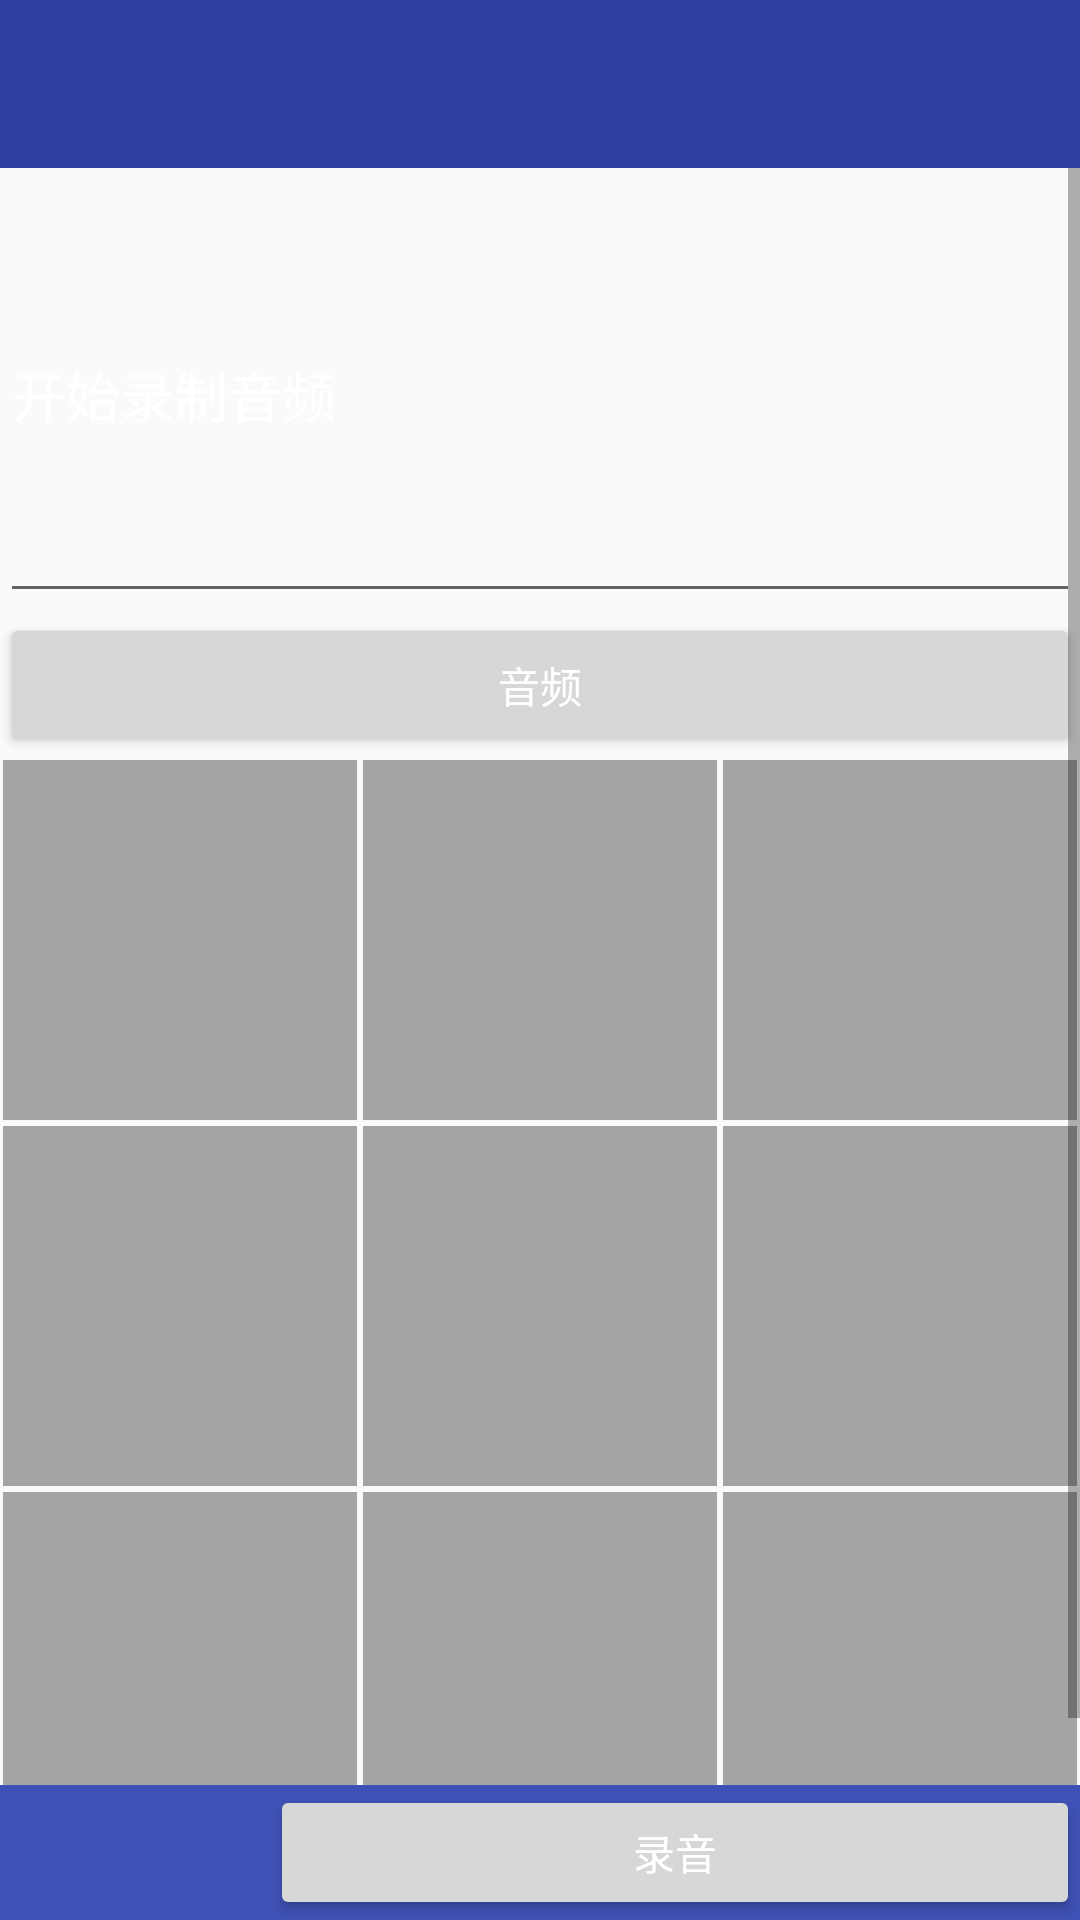

Layout XML and referenced resources for this Android screen:
<!-- AndroidManifest.xml: application theme AppTheme -->
<!-- res/layout/activity_create_note.xml -->
<?xml version="1.0" encoding="utf-8"?>
<RelativeLayout xmlns:android="http://schemas.android.com/apk/res/android"
    xmlns:app="http://schemas.android.com/apk/res-auto"
    android:layout_width="match_parent"
    android:layout_height="match_parent"
    android:fitsSystemWindows="true">

    <android.support.v7.widget.Toolbar
        android:id="@+id/tool_bar"
        android:layout_width="match_parent"
        android:layout_height="wrap_content"
        android:background="?attr/colorPrimaryDark"
        android:minHeight="?attr/actionBarSize"
        app:popupTheme="@style/ThemeOverlay.AppCompat.Light"
        app:theme="@style/ToolbarTheme"/>

    <include
        android:id="@+id/bottom_bar"
        android:layout_width="match_parent"
        android:layout_height="45dp"
        android:layout_alignParentBottom="true"
        layout="@layout/layout_edit_bottom" />

    <ScrollView
        android:layout_below="@id/tool_bar"
        android:layout_above="@id/bottom_bar"
        android:layout_width="match_parent"
        android:layout_height="match_parent">
        <LinearLayout
            android:layout_width="match_parent"
            android:layout_height="wrap_content"
            android:orientation="vertical">
            <EditText
                android:id="@+id/tv_content"
                android:layout_width="match_parent"
                android:layout_height="wrap_content"
                android:lines="6"
                android:text="开始录制音频" />

            <Button
                android:id="@+id/btn_voice"
                android:layout_width="match_parent"
                android:layout_height="wrap_content"
                android:text="音频" />

            <TableLayout
                android:layout_width="match_parent"
                android:layout_height="wrap_content">
                <TableRow
                    android:layout_width="match_parent"
                    android:layout_height="wrap_content">
                    <ImageView
                        android:id="@+id/tl_iv_1"
                        android:background="@color/grey"
                        android:layout_weight="1"
                        android:layout_width="0dp"
                        android:layout_margin="1dp"
                        android:layout_height="120dp"/>
                    <ImageView
                        android:id="@+id/tl_iv_2"
                        android:background="@color/grey"
                        android:layout_weight="1"
                        android:layout_width="0dp"
                        android:layout_margin="1dp"
                        android:layout_height="120dp"/>
                    <ImageView
                        android:id="@+id/tl_iv_3"
                        android:background="@color/grey"
                        android:layout_weight="1"
                        android:layout_width="0dp"
                        android:layout_margin="1dp"
                        android:layout_height="120dp"/>
                </TableRow>
                <TableRow
                    android:layout_width="match_parent"
                    android:layout_height="wrap_content">
                    <ImageView
                        android:id="@+id/tl_iv_4"
                        android:background="@color/grey"
                        android:layout_weight="1"
                        android:layout_width="0dp"
                        android:layout_margin="1dp"
                        android:layout_height="120dp"/>
                    <ImageView
                        android:id="@+id/tl_iv_5"
                        android:background="@color/grey"
                        android:layout_weight="1"
                        android:layout_width="0dp"
                        android:layout_margin="1dp"
                        android:layout_height="120dp"/>
                    <ImageView
                        android:id="@+id/tl_iv_6"
                        android:background="@color/grey"
                        android:layout_weight="1"
                        android:layout_width="0dp"
                        android:layout_margin="1dp"
                        android:layout_height="120dp"/>
                </TableRow>
                <TableRow
                    android:layout_width="match_parent"
                    android:layout_height="wrap_content">
                    <ImageView
                        android:id="@+id/tl_iv_7"
                        android:background="@color/grey"
                        android:layout_weight="1"
                        android:layout_width="0dp"
                        android:layout_margin="1dp"
                        android:layout_height="120dp"/>
                    <ImageView
                        android:id="@+id/tl_iv_8"
                        android:background="@color/grey"
                        android:layout_weight="1"
                        android:layout_width="0dp"
                        android:layout_margin="1dp"
                        android:layout_height="120dp"/>
                    <ImageView
                        android:id="@+id/tl_iv_9"
                        android:background="@color/grey"
                        android:layout_weight="1"
                        android:layout_width="0dp"
                        android:layout_margin="1dp"
                        android:layout_height="120dp"/>
                </TableRow>
            </TableLayout>
        </LinearLayout>
    </ScrollView>

</RelativeLayout>
<!-- res/layout/layout_edit_bottom.xml (included above) -->
<?xml version="1.0" encoding="utf-8"?>
<RelativeLayout xmlns:android="http://schemas.android.com/apk/res/android"
    android:layout_width="match_parent"
    android:layout_height="45dp"
    android:background="@color/colorPrimary"
    android:orientation="horizontal" >

    <ImageButton
        android:id="@+id/btn_camera"
        android:src="@mipmap/ic_camera_alt_black_36dp"
        android:background="@color/transparent"
        android:layout_width="45dp"
        android:layout_height="match_parent" />

    <ImageButton
        android:id="@+id/btn_local"
        android:src="@mipmap/ic_image_black_36dp"
        android:layout_toEndOf="@id/btn_camera"
        android:background="@color/transparent"
        android:layout_width="45dp"
        android:layout_height="match_parent" />

    <Button
        android:id="@+id/btn_record"
        android:layout_toEndOf="@id/btn_local"
        android:text="录音"
        android:layout_width="match_parent"
        android:layout_height="match_parent" />
</RelativeLayout>
<!-- resources referenced by this layout -->
<resources>
  <color name="colorPrimary">#3F51B5</color>
  <color name="grey">#A4A4A4</color>
  <color name="transparent">#00000000</color>
  <style name="ToolbarTheme" parent="@style/ThemeOverlay.AppCompat.ActionBar">
          <item name="actionMenuTextColor">@color/white</item>
          <item name="android:textSize">16sp</item>
      </style>
  <style name="AppTheme" parent="Theme.AppCompat.Light.NoActionBar">
          
          <item name="colorPrimary">@color/colorPrimary</item>
          <item name="colorPrimaryDark">@color/colorPrimaryDark</item>
          <item name="colorAccent">@color/colorAccent</item>
  
          
          <item name="android:textColorPrimary">@android:color/white</item>
      </style>
  <color name="white">#FFFFFF</color>
  <color name="colorPrimaryDark">#303F9F</color>
  <color name="colorAccent">#FF4081</color>
</resources>
